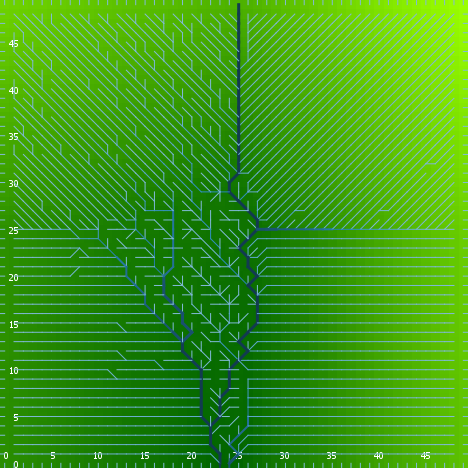

Source data for this figure (header and first rows):
export-world data (NetLogo 6.0.4)
land.nlogo
01/13/2020 23:45:52:793 +0000
RANDOM STATE
0 0 -1727483681 577 1.6773583455797734 f…
GLOBALS
min-pxcor, max-pxcor, min-pycor, max-pycor, perspective, subject, nextIndex, directed-links, ticks, algorithm-style, continentality, display-mode, do-fill-sinks, elevationdistribution, elevationnoise, elevationsmoothstep, featureanglerange, landoceanratio, maxdist, maxelevation, minelevation, numcontinents, numoceans, numranges
0, 49, 0, 49, 0, nobody, 2600, "UNDIRECTED", -1, "C#", 1905, "terrain", true, [1.3785284110222937 1.2539407826350037 4…, 0.1694, 1, 23.01, 1, 34.65, 6.825, 0.01791, 6, 4, 0
TURTLES
who, color, heading, xcor, ycor, shape, label, label-color, breed, hidden?, size, pen-size, pen-mode, points
0, 35, 174, 11, 45, "default", "", 9.9, {breed flowholders}, true, 1, 1, "up", 
1, 45, 311, 37, 34, "default", "", 9.9, {breed flowholders}, true, 1, 1, "up", 
2, 97, 90, 49, 38, "line half", "", 9.9, {breed flowholders}, false, 1, 1, "up", 
3, 25, 77, 24, 8, "default", "", 9.9, {breed flowholders}, true, 1, 1, "up", 
4, 25, 157, 24, 7, "default", "", 9.9, {breed flowholders}, true, 1, 1, "up", 
5, 15, 53, 28, 35, "default", "", 9.9, {breed flowholders}, true, 1, 1, "up", 
6, 105, 145, 47, 37, "default", "", 9.9, {breed flowholders}, true, 1, 1, "up", 
7, 105, 82, 43, 21, "default", "", 9.9, {breed flowholders}, true, 1, 1, "up", 
8, 5, 5, 24, 17, "default", "", 9.9, {breed flowholders}, true, 1, 1, "up", 
9, 25, 136, 3, 29, "default", "", 9.9, {breed flowholders}, true, 1, 1, "up", 
10, 65, 93, 15, 1, "default", "", 9.9, {breed flowholders}, true, 1, 1, "up", 
11, 115, 157, 42, 6, "default", "", 9.9, {breed flowholders}, true, 1, 1, "up", 
12, 15, 107, 35, 13, "default", "", 9.9, {breed flowholders}, true, 1, 1, "up", 
13, 5, 215, 5, 25, "default", "", 9.9, {breed flowholders}, true, 1, 1, "up", 
14, 125, 289, 39, 25, "default", "", 9.9, {breed flowholders}, true, 1, 1, "up", 
15, 115, 356, 6, 43, "default", "", 9.9, {breed flowholders}, true, 1, 1, "up", 
16, 15, 291, 11, 1, "default", "", 9.9, {breed flowholders}, true, 1, 1, "up", 
17, 15, 297, 27, 22, "default", "", 9.9, {breed flowholders}, true, 1, 1, "up", 
18, 65, 132, 26, 17, "default", "", 9.9, {breed flowholders}, true, 1, 1, "up", 
19, 97, 90, 49, 45, "line half", "", 9.9, {breed flowholders}, false, 1, 1, "up", 
20, 25, 79, 16, 15, "default", "", 9.9, {breed flowholders}, true, 1, 1, "up", 
21, 125, 123, 36, 12, "default", "", 9.9, {breed flowholders}, true, 1, 1, "up", 
22, 35, 24, 6, 31, "default", "", 9.9, {breed flowholders}, true, 1, 1, "up", 
23, 45, 95, 21, 19, "default", "", 9.9, {breed flowholders}, true, 1, 1, "up", 
24, 125, 325, 10, 35, "default", "", 9.9, {breed flowholders}, true, 1, 1, "up", 
25, 65, 140, 42, 37, "default", "", 9.9, {breed flowholders}, true, 1, 1, "up", 
26, 25, 317, 48, 31, "default", "", 9.9, {breed flowholders}, true, 1, 1, "up", 
27, 97, 0, 33, 49, "line half", "", 9.9, {breed flowholders}, false, 1, 1, "up", 
28, 45, 291, 4, 33, "default", "", 9.9, {breed flowholders}, true, 1, 1, "up", 
29, 25, 265, 43, 26, "default", "", 9.9, {breed flowholders}, true, 1, 1, "up", 
30, 35, 2, 6, 9, "default", "", 9.9, {breed flowholders}, true, 1, 1, "up", 
31, 25, 59, 17, 42, "default", "", 9.9, {breed flowholders}, true, 1, 1, "up", 
32, 55, 78, 18, 23, "default", "", 9.9, {breed flowholders}, true, 1, 1, "up", 
33, 75, 319, 29, 18, "default", "", 9.9, {breed flowholders}, true, 1, 1, "up", 
34, 85, 37, 2, 30, "default", "", 9.9, {breed flowholders}, true, 1, 1, "up", 
35, 125, 355, 11, 11, "default", "", 9.9, {breed flowholders}, true, 1, 1, "up", 
36, 125, 137, 8, 48, "default", "", 9.9, {breed flowholders}, true, 1, 1, "up", 
37, 115, 194, 38, 24, "default", "", 9.9, {breed flowholders}, true, 1, 1, "up", 
38, 55, 158, 17, 9, "default", "", 9.9, {breed flowholders}, true, 1, 1, "up", 
39, 55, 245, 34, 25, "default", "", 9.9, {breed flowholders}, true, 1, 1, "up", 
40, 55, 320, 10, 28, "default", "", 9.9, {breed flowholders}, true, 1, 1, "up", 
41, 5, 89, 48, 10, "default", "", 9.9, {breed flowholders}, true, 1, 1, "up", 
42, 135, 144, 39, 44, "default", "", 9.9, {breed flowholders}, true, 1, 1, "up", 
43, 65, 38, 40, 23, "default", "", 9.9, {breed flowholders}, true, 1, 1, "up", 
44, 65, 255, 24, 48, "default", "", 9.9, {breed flowholders}, true, 1, 1, "up", 
45, 95, 301, 27, 17, "default", "", 9.9, {breed flowholders}, true, 1, 1, "up", 
46, 5, 173, 19, 42, "default", "", 9.9, {breed flowholders}, true, 1, 1, "up", 
47, 135, 150, 43, 8, "default", "", 9.9, {breed flowholders}, true, 1, 1, "up", 
48, 95, 174, 21, 14, "default", "", 9.9, {breed flowholders}, true, 1, 1, "up", 
49, 85, 58, 20, 27, "default", "", 9.9, {breed flowholders}, true, 1, 1, "up", 
50, 125, 96, 10, 1, "default", "", 9.9, {breed flowholders}, true, 1, 1, "up", 
... 7,556 more rows
